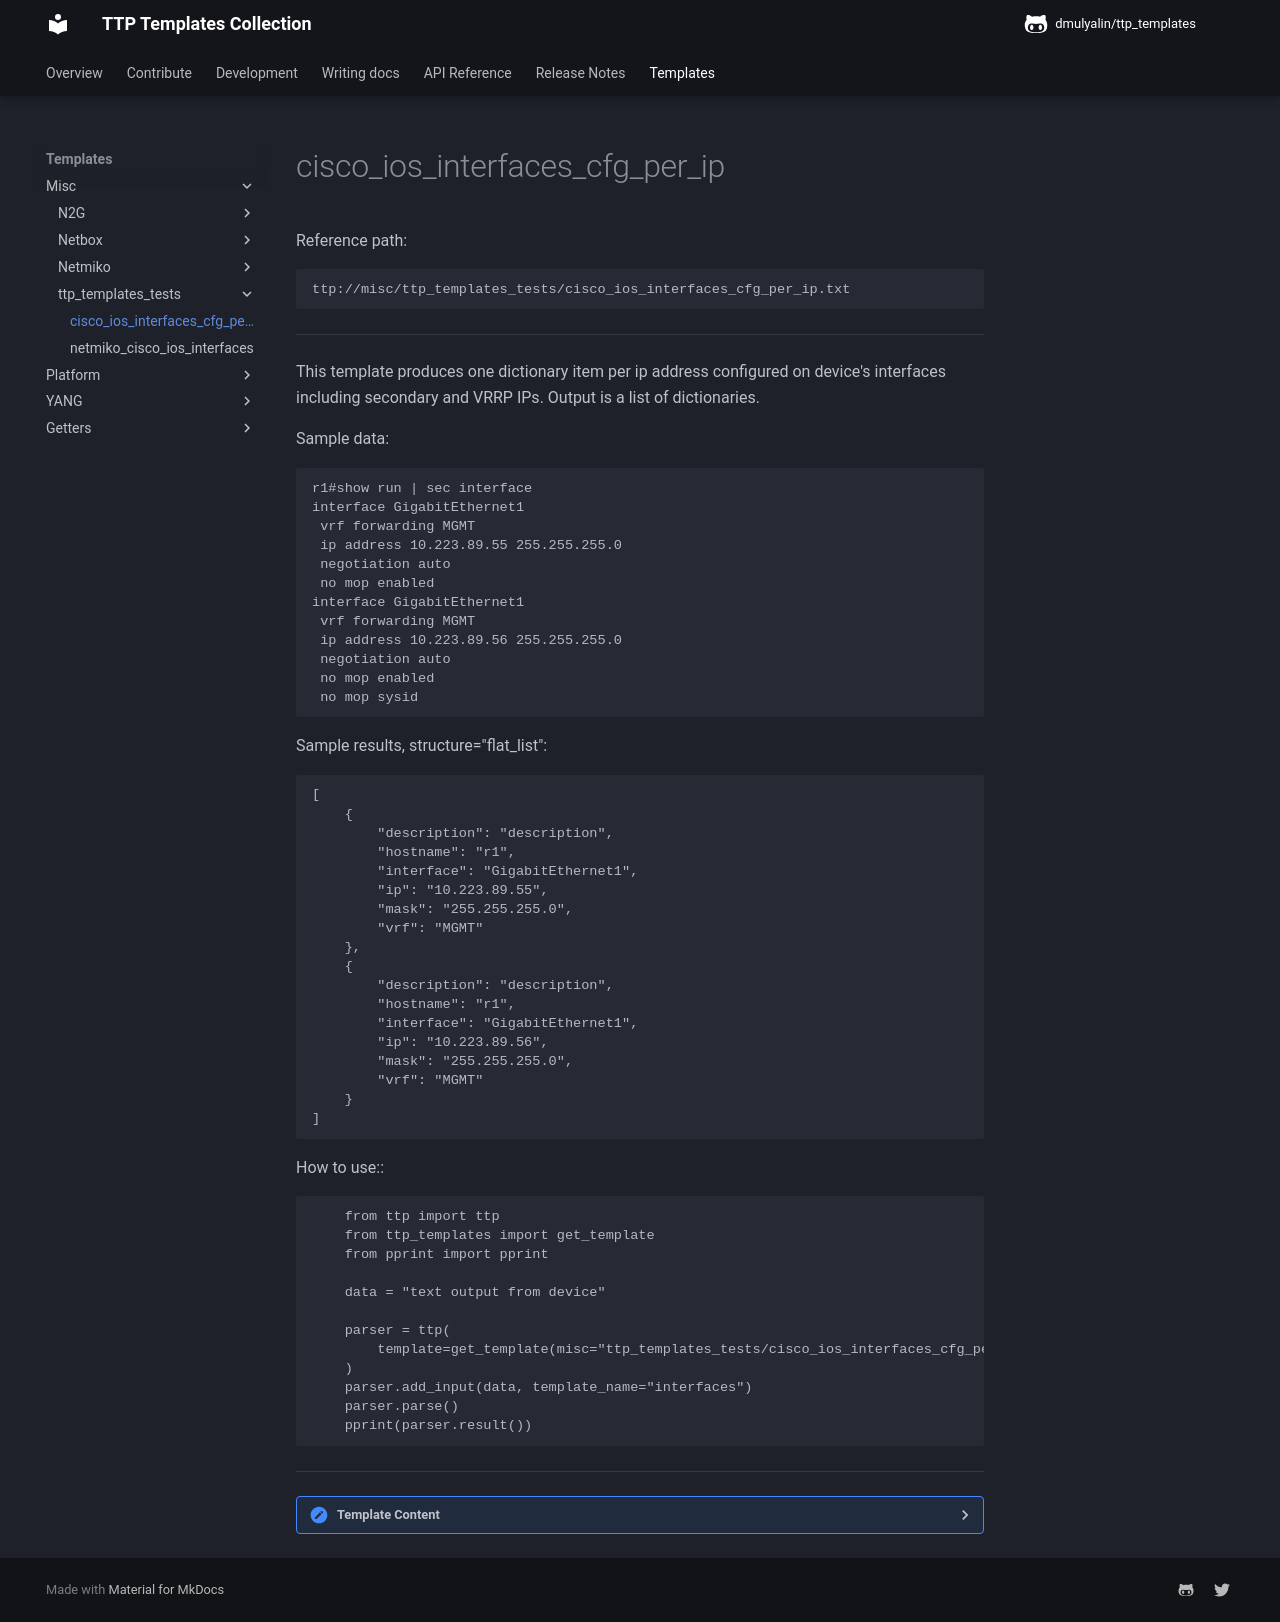

repository: dmulyalin/ttp_templates · page: ttp_templates/misc.ttp_templates_tests.cisco_ios_interfaces_cfg_per_ip/index.html · generator: mkdocs

Reference path:
```
ttp://misc/ttp_templates_tests/cisco_ios_interfaces_cfg_per_ip.txt
```

---



This template produces one dictionary item per ip address configured on device's interfaces including secondary and VRRP IPs. Output is a list of dictionaries.

Sample data:
```
r1#show run | sec interface
interface GigabitEthernet1
 vrf forwarding MGMT
 ip address 10.223.89.55 255.255.255.0
 negotiation auto
 no mop enabled
interface GigabitEthernet1
 vrf forwarding MGMT
 ip address 10.223.89.56 255.255.255.0
 negotiation auto
 no mop enabled
 no mop sysid
```

Sample results, structure="flat_list":
```
[
    {
        "description": "description",
        "hostname": "r1",
        "interface": "GigabitEthernet1",
        "ip": "10.223.89.55",
        "mask": "255.255.255.0",
        "vrf": "MGMT"
    },
    {
        "description": "description",
        "hostname": "r1",
        "interface": "GigabitEthernet1",
        "ip": "10.223.89.56",
        "mask": "255.255.255.0",
        "vrf": "MGMT"
    }
]
```

How to use::
```
    from ttp import ttp
	from ttp_templates import get_template
    from pprint import pprint
    
	data = "text output from device"
	
    parser = ttp(
		template=get_template(misc="ttp_templates_tests/cisco_ios_interfaces_cfg_per_ip.txt")
	)
    parser.add_input(data, template_name="interfaces")
    parser.parse()
    pprint(parser.result())
```	



---

<details><summary>Template Content</summary>
```
<template name="interfaces" results="per_template">
<doc>
This template produces one dictionary item per ip address configured on device's interfaces including secondary and VRRP IPs. Output is a list of dictionaries.

Sample data:
'''
r1#show run | sec interface
interface GigabitEthernet1
 vrf forwarding MGMT
 ip address 10.223.89.55 255.255.255.0
 negotiation auto
 no mop enabled
interface GigabitEthernet1
 vrf forwarding MGMT
 ip address 10.223.89.56 255.255.255.0
 negotiation auto
 no mop enabled
 no mop sysid
'''

Sample results, structure="flat_list":
'''
[
    {
        "description": "description",
        "hostname": "r1",
        "interface": "GigabitEthernet1",
        "ip": "10.223.89.55",
        "mask": "255.255.255.0",
        "vrf": "MGMT"
    },
    {
        "description": "description",
        "hostname": "r1",
        "interface": "GigabitEthernet1",
        "ip": "10.223.89.56",
        "mask": "255.255.255.0",
        "vrf": "MGMT"
    }
]
'''

How to use::
'''
    from ttp import ttp
	from ttp_templates import get_template
    from pprint import pprint
    
	data = "text output from device"
	
    parser = ttp(
		template=get_template(misc="ttp_templates_tests/cisco_ios_interfaces_cfg_per_ip.txt")
	)
    parser.add_input(data, template_name="interfaces")
    parser.parse()
    pprint(parser.result())
'''	
</doc>

<input>
commands = [
    "show run | sec interface"
]
</input>

<vars>
hostname="gethostname"

record_all = [
    "record(interface)",
    "record(description)",
    "record(vrf)",
    "void()"
]

set_all = [
    "set(interface)",
    "set(description)",
    "set(vrf)",
    "set(hostname)"
]
</vars>

<group name="intf_cfg" chain="record_all">
interface {{ interface }}
 description {{ description | ORPHRASE }}
 vrf forwarding {{ vrf }}
 <group name="/" chain="set_all" method="table">
 ip address {{ ip }} {{ mask }}
 ip address {{ ip | let("secondary", True) }} {{ mask }} secondary
 vrrp 1 ip {{ ip | let("vrrp vip", True) }}
 vrrp 1 ip {{ ip | let("vrrp vip", True) | let("secondary", True) }} secondary
 </group>
</group>
</template>
```
</details>
